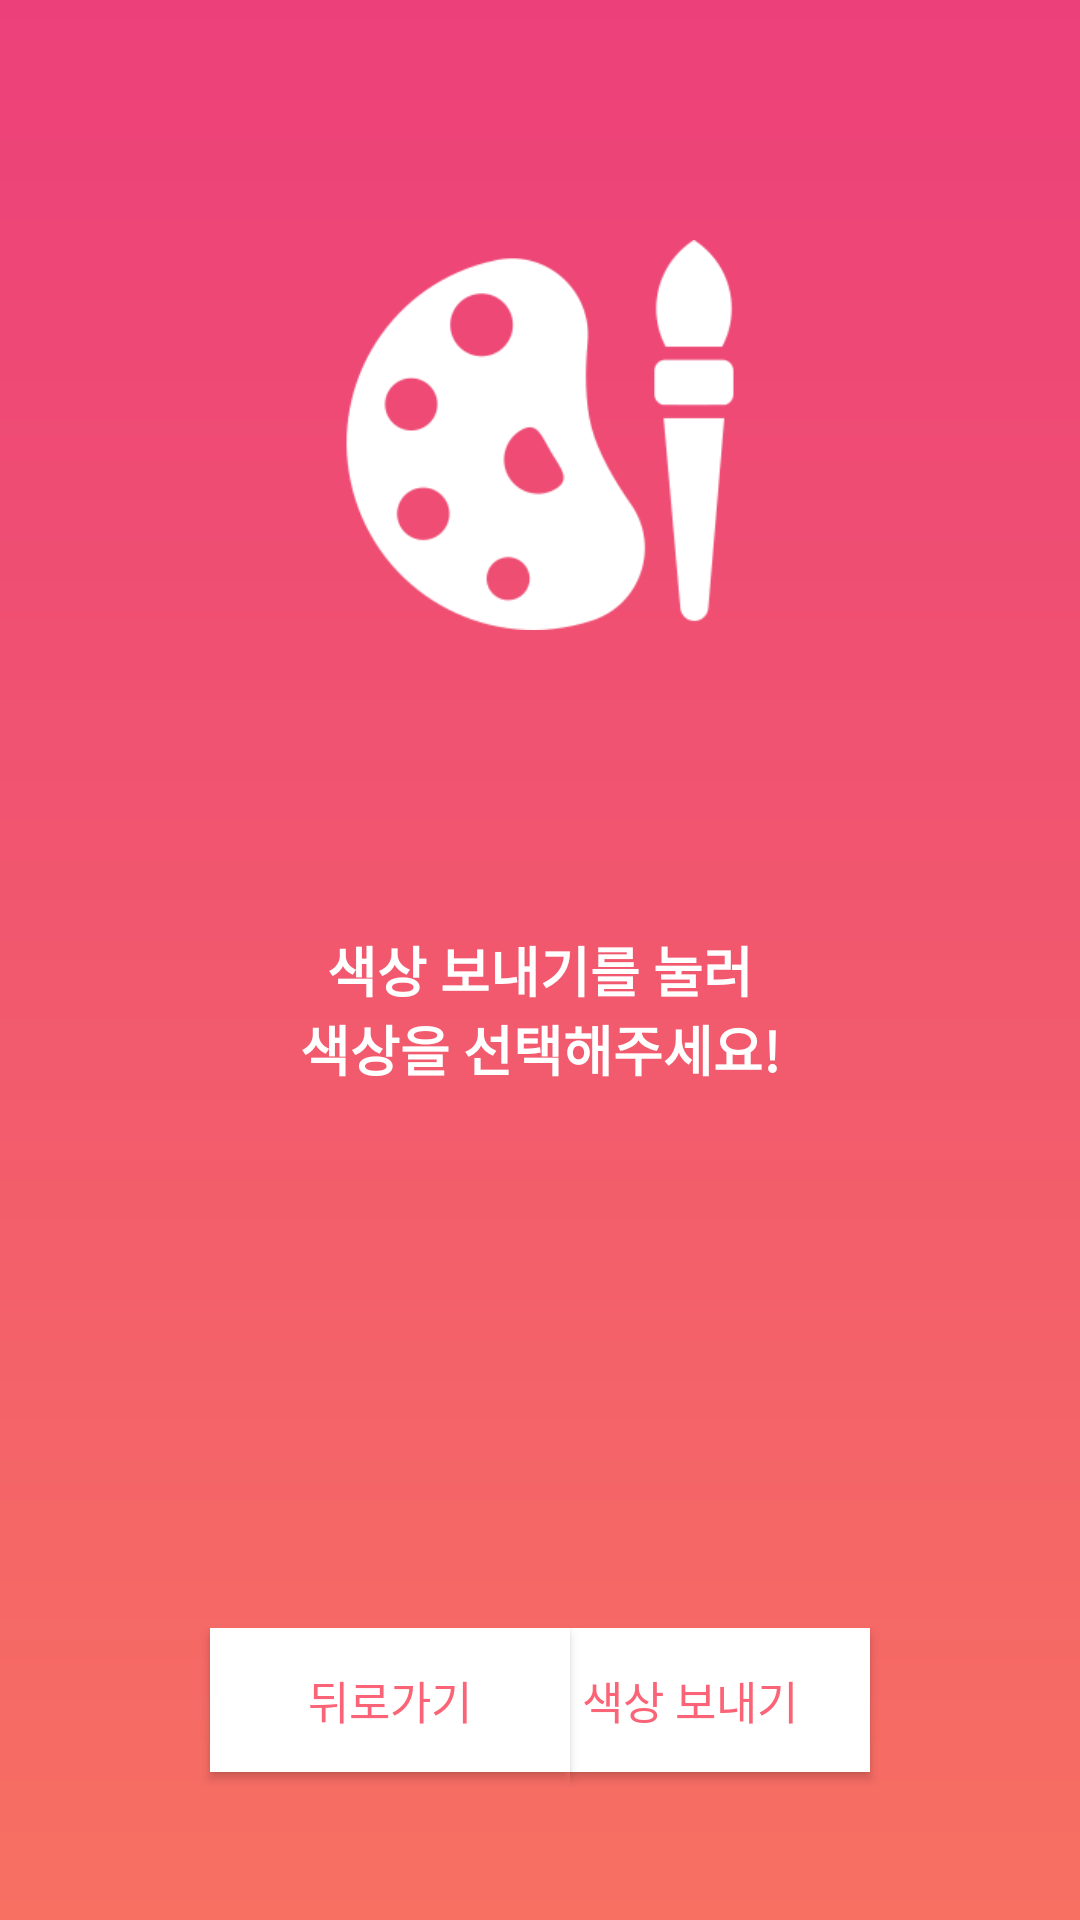

The Android layout XML behind this screen, and the referenced resources:
<!-- AndroidManifest.xml: activity theme NoActionBarTheme -->
<!-- res/layout/activity_color.xml -->
<?xml version="1.0" encoding="utf-8"?>
<LinearLayout xmlns:android="http://schemas.android.com/apk/res/android"
    xmlns:tools="http://schemas.android.com/tools"
    android:layout_width="match_parent"
    android:layout_height="match_parent"
    android:background="@drawable/bg"
    android:orientation="vertical"
    tools:context=".ColorActivity">

    <ImageView
        android:id="@+id/color"
        android:layout_marginTop="80dp"
        android:layout_width="130dp"
        android:layout_height="130dp"
        android:layout_gravity="center"
        android:src="@drawable/palletes"
        />

    <TextView
        android:layout_gravity="center"
        android:gravity="center"
        android:layout_marginTop="100dp"
        android:layout_width="wrap_content"
        android:layout_height="wrap_content"
        android:textColor="@android:color/white"
        android:textSize="18sp"
        android:textStyle="bold"
        android:text="@string/color_info"
        />

    <LinearLayout
        android:layout_marginTop="180dp"
        android:layout_width="match_parent"
        android:layout_height="match_parent"
        android:orientation="horizontal"
        >

        <Button
            android:id="@+id/back"
            android:layout_marginStart="70dp"
            android:layout_width="120dp"
            android:layout_height="wrap_content"
            android:background="@android:color/white"
            android:textSize="15sp"
            android:textColor="#fa6476"
            android:text="뒤로가기"
            />

        <LinearLayout
            android:layout_width="match_parent"
            android:layout_height="match_parent"
            android:gravity="end"
            android:orientation="horizontal">

            <Button
                android:id="@+id/send"
                android:layout_marginEnd="70dp"
                android:layout_width="120dp"
                android:layout_height="wrap_content"
                android:background="@android:color/white"
                android:textSize="15sp"
                android:textColor="#fa6476"
                android:text="색상 보내기"/>

        </LinearLayout>

    </LinearLayout>


</LinearLayout>
<!-- resources referenced by this layout -->
<resources>
  <!-- drawable bg (drawable) -->
  <?xml version="1.0" encoding = "utf-8"?>
  <shape xmlns:android="http://schemas.android.com/apk/res/android"
      android:layout_height="match_parent"
      android:layout_width="match_parent">
      <gradient
          android:angle="90"
          android:type="linear"
          android:startColor="#f77062"
          android:endColor="#EC407A"/>
  </shape>
  <!-- drawable palletes: png bitmap (drawable, 7268 bytes) -->
  <string name="color_info">색상 보내기를 눌러\n색상을 선택해주세요!</string>
  <style name="NoActionBarTheme" parent="Theme.AppCompat.NoActionBar">//상단바 없앤거
      </style>
</resources>
